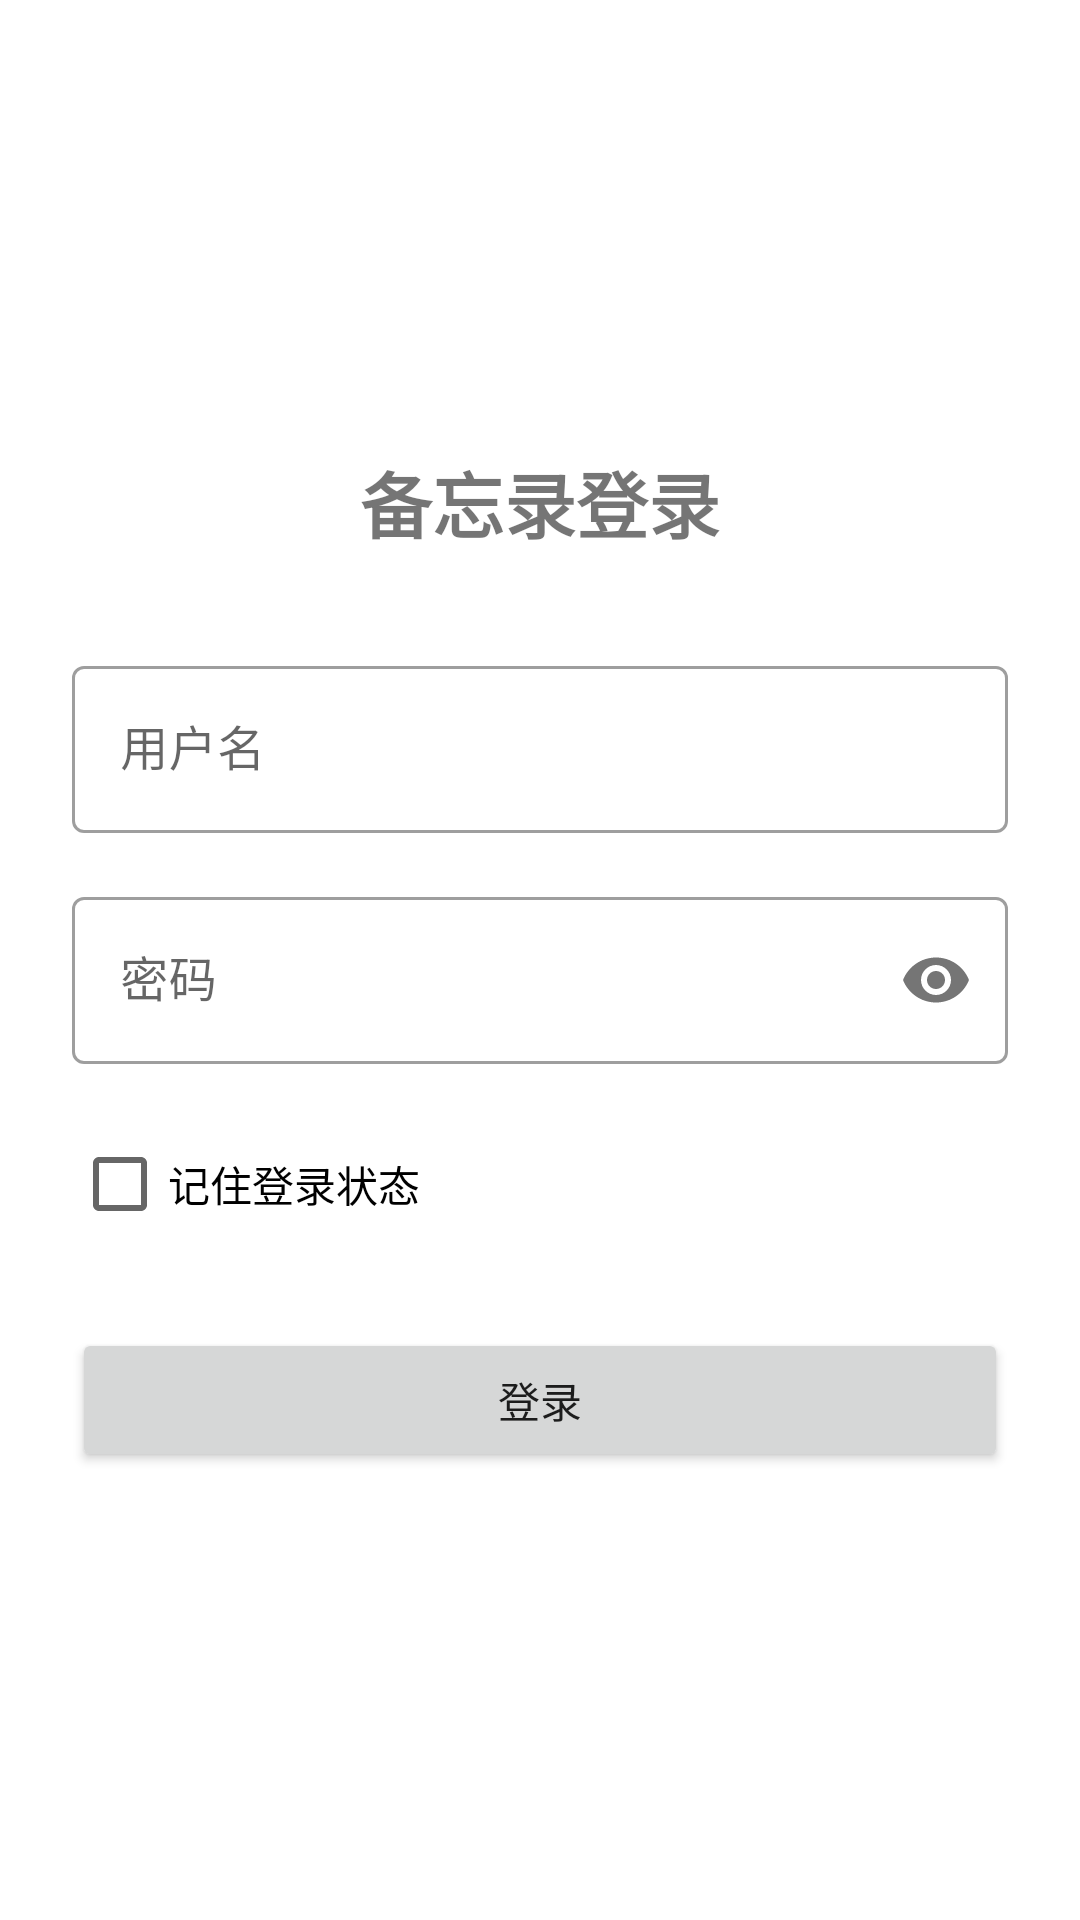

Android layout source for this screen:
<!-- AndroidManifest.xml: activity theme Theme.MemoApp -->
<!-- res/layout/activity_login.xml -->
<?xml version="1.0" encoding="utf-8"?>
<androidx.constraintlayout.widget.ConstraintLayout xmlns:android="http://schemas.android.com/apk/res/android"
    xmlns:app="http://schemas.android.com/apk/res-auto"
    xmlns:tools="http://schemas.android.com/tools"
    android:layout_width="match_parent"
    android:layout_height="match_parent"
    android:padding="24dp"
    tools:context=".ui.screen.LoginActivity">

    <TextView
        android:id="@+id/tvTitle"
        android:layout_width="wrap_content"
        android:layout_height="wrap_content"
        android:text="备忘录登录"
        android:textSize="24sp"
        android:textStyle="bold"
        app:layout_constraintBottom_toTopOf="@+id/tilUsername"
        app:layout_constraintEnd_toEndOf="parent"
        app:layout_constraintStart_toStartOf="parent"
        app:layout_constraintTop_toTopOf="parent"
        app:layout_constraintVertical_chainStyle="packed" />

    <com.google.android.material.textfield.TextInputLayout
        android:id="@+id/tilUsername"
        style="@style/Widget.MaterialComponents.TextInputLayout.OutlinedBox"
        android:layout_width="0dp"
        android:layout_height="wrap_content"
        android:layout_marginTop="32dp"
        android:hint="用户名"
        app:layout_constraintBottom_toTopOf="@+id/tilPassword"
        app:layout_constraintEnd_toEndOf="parent"
        app:layout_constraintStart_toStartOf="parent"
        app:layout_constraintTop_toBottomOf="@+id/tvTitle">

        <com.google.android.material.textfield.TextInputEditText
            android:id="@+id/etUsername"
            android:layout_width="match_parent"
            android:layout_height="wrap_content"
            android:inputType="text" />
    </com.google.android.material.textfield.TextInputLayout>

    <com.google.android.material.textfield.TextInputLayout
        android:id="@+id/tilPassword"
        style="@style/Widget.MaterialComponents.TextInputLayout.OutlinedBox"
        android:layout_width="0dp"
        android:layout_height="wrap_content"
        android:layout_marginTop="16dp"
        android:hint="密码"
        app:layout_constraintBottom_toTopOf="@+id/cbRememberMe"
        app:layout_constraintEnd_toEndOf="parent"
        app:layout_constraintStart_toStartOf="parent"
        app:layout_constraintTop_toBottomOf="@+id/tilUsername"
        app:passwordToggleEnabled="true">

        <com.google.android.material.textfield.TextInputEditText
            android:id="@+id/etPassword"
            android:layout_width="match_parent"
            android:layout_height="wrap_content"
            android:inputType="textPassword" />
    </com.google.android.material.textfield.TextInputLayout>

    <CheckBox
        android:id="@+id/cbRememberMe"
        android:layout_width="wrap_content"
        android:layout_height="wrap_content"
        android:layout_marginTop="16dp"
        android:text="记住登录状态"
        app:layout_constraintBottom_toTopOf="@+id/btnLogin"
        app:layout_constraintStart_toStartOf="parent"
        app:layout_constraintTop_toBottomOf="@+id/tilPassword" />

    <Button
        android:id="@+id/btnLogin"
        android:layout_width="0dp"
        android:layout_height="wrap_content"
        android:layout_marginTop="24dp"
        android:text="登录"
        app:layout_constraintBottom_toBottomOf="parent"
        app:layout_constraintEnd_toEndOf="parent"
        app:layout_constraintStart_toStartOf="parent"
        app:layout_constraintTop_toBottomOf="@+id/cbRememberMe" />

</androidx.constraintlayout.widget.ConstraintLayout>
<!-- resources referenced by this layout -->
<resources>
  <style name="Theme.MemoApp" parent="Theme.MaterialComponents.Light.NoActionBar">
          <item name="colorPrimary">@color/purple_500</item>
          <item name="colorPrimaryVariant">@color/purple_700</item>
          <item name="colorOnPrimary">@color/white</item>
          <item name="colorSecondary">@color/teal_200</item>
          <item name="colorSecondaryVariant">@color/teal_700</item>
          <item name="colorOnSecondary">@color/black</item>
          <item name="android:statusBarColor">@android:color/transparent</item>
          <item name="android:windowTranslucentStatus">false</item>
          <item name="android:windowDrawsSystemBarBackgrounds">true</item>
      </style>
  <!-- not gathered from this repository: default colours our renderer supplied (Android Studio template values) -->
  <color name="purple_500">#FF6200EE</color>
  <color name="purple_700">#FF3700B3</color>
  <color name="teal_200">#FF03DAC5</color>
  <color name="teal_700">#FF018786</color>
  <color name="black">#FF000000</color>
  <color name="white">#FFFFFFFF</color>
</resources>
